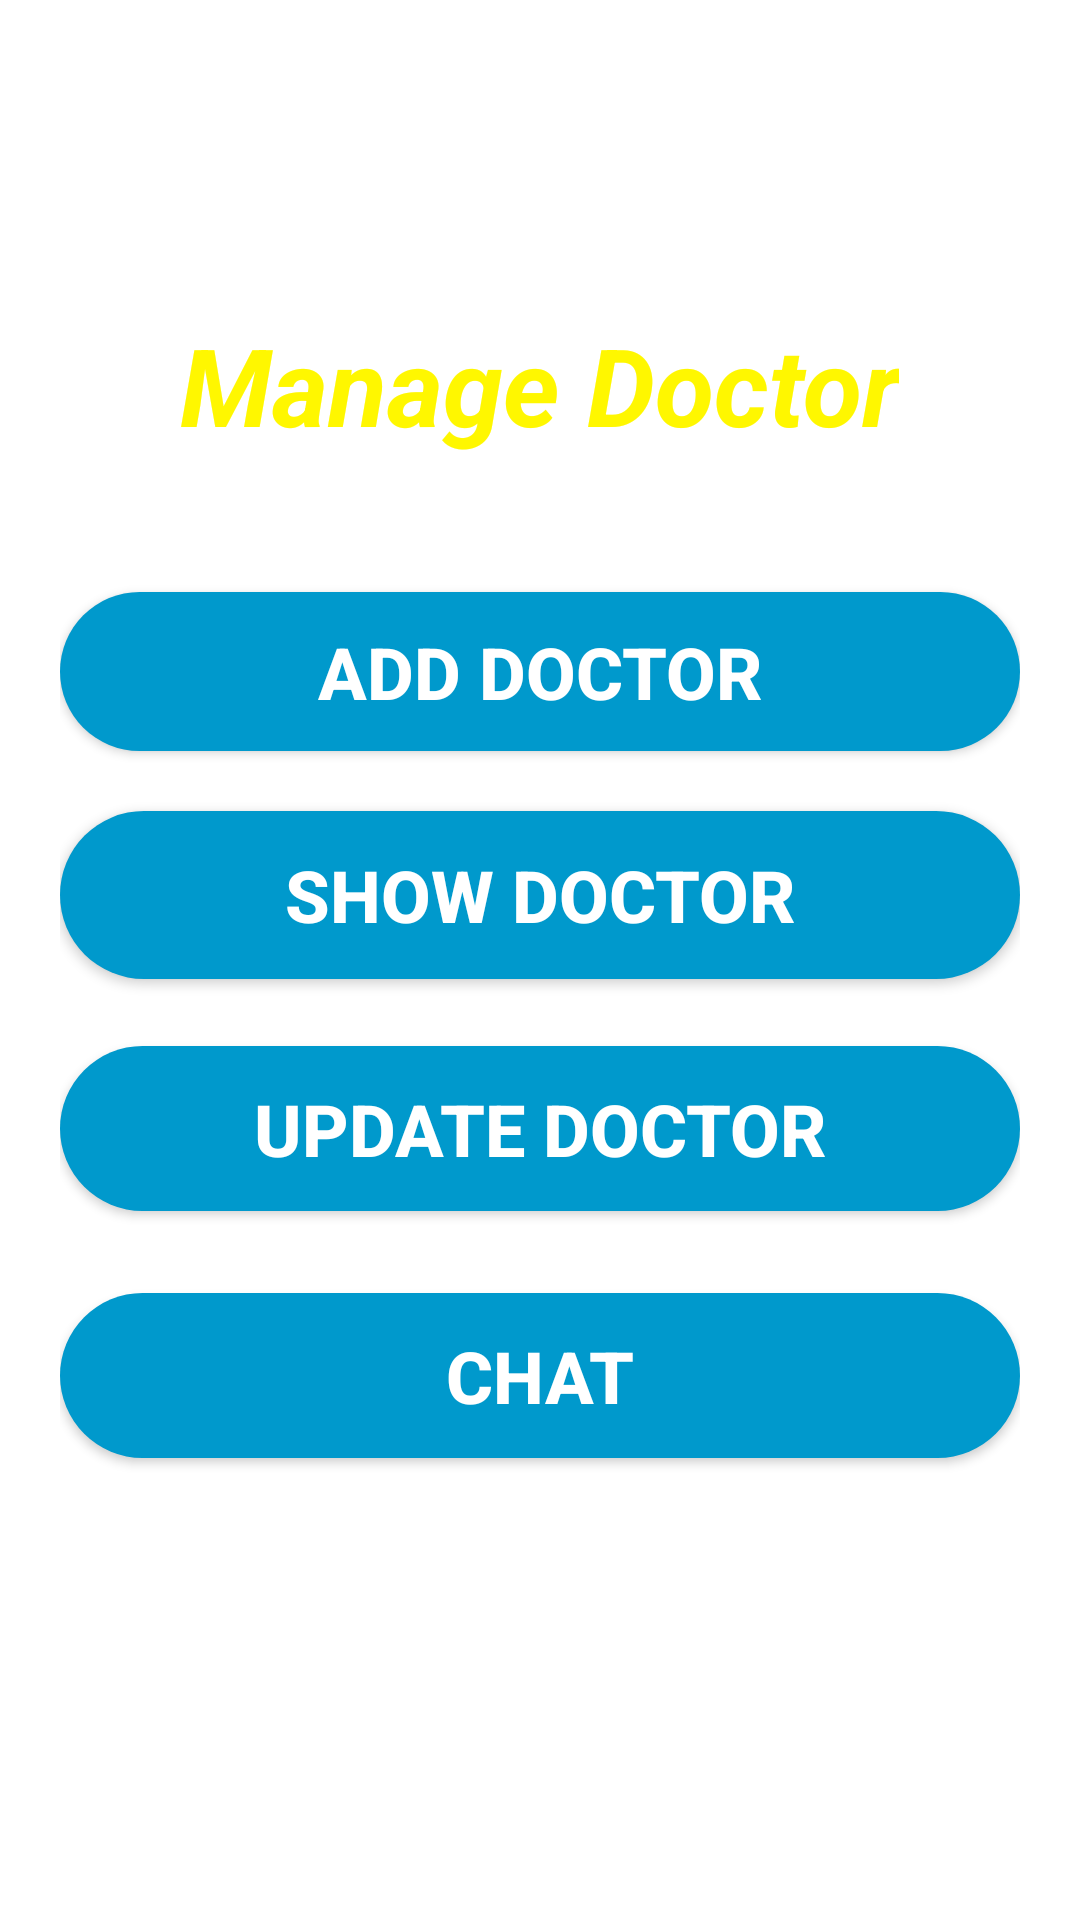

Android layout source for this screen:
<!-- AndroidManifest.xml: application theme Theme.Videocallingapp -->
<!-- res/layout/activity_managedoctor.xml -->
<?xml version="1.0" encoding="utf-8"?>
<androidx.constraintlayout.widget.ConstraintLayout xmlns:android="http://schemas.android.com/apk/res/android"
xmlns:app="http://schemas.android.com/apk/res-auto"
xmlns:tools="http://schemas.android.com/tools"
android:id="@+id/activity_managedoctor"
android:layout_width="match_parent"
android:layout_height="match_parent"
android:padding="20dp"
android:background="@color/fui_bgFacebook"
tools:context=".ManagedoctorActivity">

    <TextView
        android:id="@+id/textViewDoctor"
        android:layout_width="wrap_content"
        android:layout_height="wrap_content"
        android:text="Manage Doctor"
        android:textAlignment="center"
        android:textColor="@color/colorOrange"
        android:textSize="36sp"
        android:textStyle="bold|italic"
        app:layout_constraintBottom_toBottomOf="parent"
        app:layout_constraintEnd_toEndOf="parent"
        app:layout_constraintHorizontal_bias="0.496"
        app:layout_constraintStart_toStartOf="parent"
        app:layout_constraintTop_toTopOf="parent"
        app:layout_constraintVertical_bias="0.152" />
<Button
    android:id="@+id/buttonAddDoctor"
    android:layout_width="match_parent"
    android:layout_height="53dp"
    android:background="@drawable/rounded_dark_blue"
    android:text="Add Doctor"
    android:textColor="@android:color/background_light"
    android:textSize="24sp"
    android:textStyle="bold"
    app:layout_constraintBottom_toBottomOf="parent"
    app:layout_constraintEnd_toEndOf="parent"
    app:layout_constraintHorizontal_bias="0.0"
    app:layout_constraintStart_toStartOf="parent"
    app:layout_constraintTop_toTopOf="parent"
    app:layout_constraintVertical_bias="0.324" />

    <Button
        android:id="@+id/buttonShowDoctor"
        android:layout_width="match_parent"
        android:layout_height="56dp"
        android:background="@drawable/rounded_dark_blue"
        android:text="Show Doctor"
        android:textColor="@android:color/background_light"
        android:textSize="24sp"
        android:textStyle="bold"
        app:layout_constraintBottom_toBottomOf="parent"
        app:layout_constraintEnd_toEndOf="parent"
        app:layout_constraintHorizontal_bias="0.0"
        app:layout_constraintStart_toStartOf="parent"
        app:layout_constraintTop_toTopOf="parent"
        app:layout_constraintVertical_bias="0.46" />

<Button
    android:id="@+id/buttonUpdateDoctor"
    android:layout_width="match_parent"
    android:layout_height="55dp"
    android:background="@drawable/rounded_dark_blue"
    android:text="Update Doctor"
    android:textColor="@android:color/background_light"
    android:textSize="24sp"
    android:textStyle="bold"
    app:layout_constraintBottom_toBottomOf="parent"
    app:layout_constraintEnd_toEndOf="parent"
    app:layout_constraintHorizontal_bias="0.0"
    app:layout_constraintStart_toStartOf="parent"
    app:layout_constraintTop_toTopOf="parent"
    app:layout_constraintVertical_bias="0.603" />

<Button
    android:id="@+id/chatButtonDoctor"
    android:layout_width="match_parent"
    android:layout_height="55dp"
    android:background="@drawable/rounded_dark_blue"
    android:text="Chat"
    android:textColor="@android:color/background_light"
    android:textSize="24sp"
    android:textStyle="bold"
    app:layout_constraintBottom_toBottomOf="parent"
    app:layout_constraintEnd_toEndOf="parent"
    app:layout_constraintHorizontal_bias="0.0"
    app:layout_constraintStart_toStartOf="parent"
    app:layout_constraintTop_toTopOf="parent"
    app:layout_constraintVertical_bias="0.754" />


</androidx.constraintlayout.widget.ConstraintLayout>
<!-- resources referenced by this layout -->
<resources>
  <color name="colorOrange">#FFF700</color>
  <!-- drawable rounded_dark_blue (drawable-v24) -->
  <?xml version="1.0" encoding="utf-8"?>
  <shape xmlns:android="http://schemas.android.com/apk/res/android">
      <solid android:color="@color/colorDarkblue"/>
      <corners android:radius="100dp"/>
  </shape>
  <style name="Theme.Videocallingapp" parent="Theme.MaterialComponents.DayNight.DarkActionBar">
          
          <item name="colorPrimary">@color/purple_500</item>
          <item name="colorPrimaryVariant">@color/purple_700</item>
          <item name="colorOnPrimary">@color/white</item>
          
          <item name="colorSecondary">@color/teal_200</item>
          <item name="colorSecondaryVariant">@color/teal_700</item>
          <item name="colorOnSecondary">@color/black</item>
          
          <item name="android:statusBarColor" tools:targetApi="l">?attr/colorPrimaryVariant</item>
          
      </style>
  <color name="colorDarkblue">#0099CC</color>
  <color name="purple_500">#FF6200EE</color>
  <color name="purple_700">#FF3700B3</color>
  <color name="white">#FFFFFFFF</color>
  <color name="teal_200">#FF03DAC5</color>
  <color name="teal_700">#FF018786</color>
  <color name="black">#FF000000</color>
</resources>
